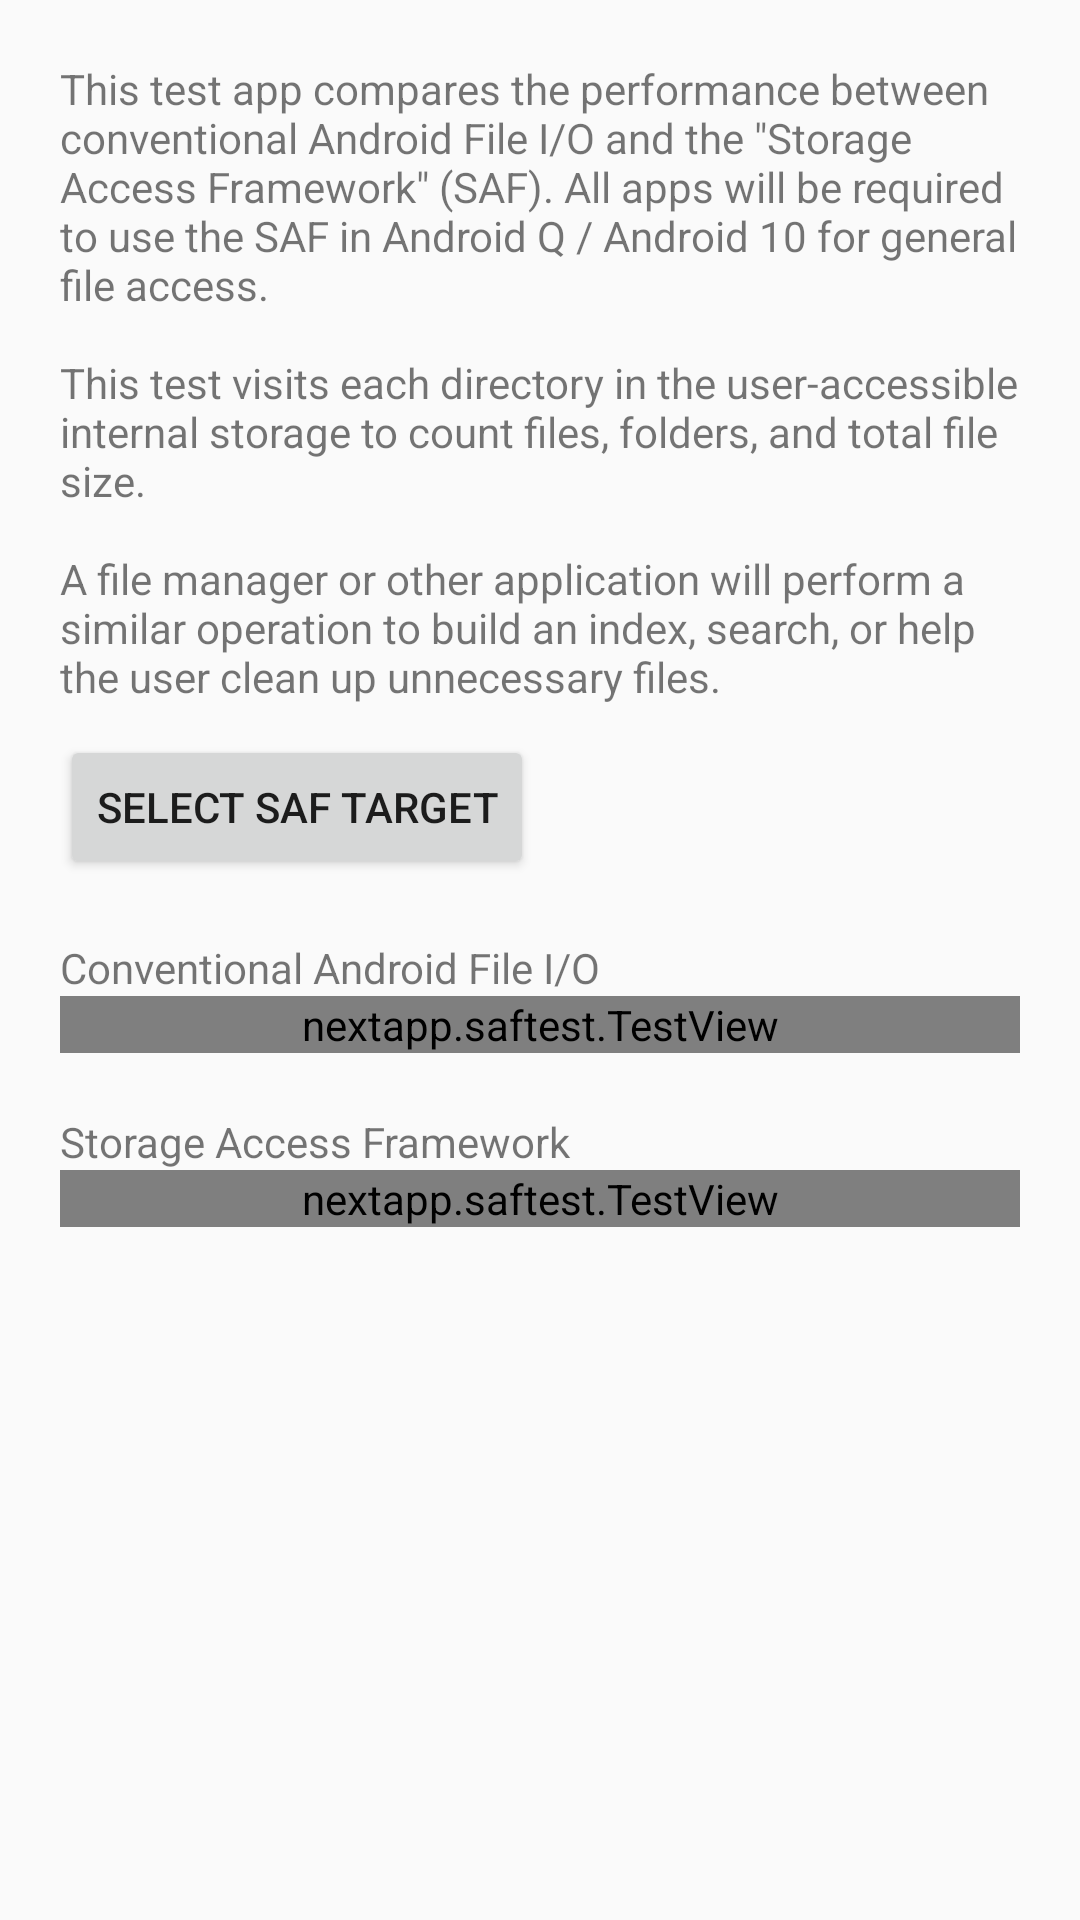

Layout XML and referenced resources for this Android screen:
<!-- AndroidManifest.xml: application theme AppTheme -->
<!-- res/layout/content_main.xml -->
<?xml version="1.0" encoding="utf-8"?>
<ScrollView
        xmlns:android="http://schemas.android.com/apk/res/android"
        xmlns:tools="http://schemas.android.com/tools"
        xmlns:app="http://schemas.android.com/apk/res-auto"
        android:layout_width="match_parent"
        android:layout_height="match_parent"
        app:layout_behavior="@string/appbar_scrolling_view_behavior"
        tools:showIn="@layout/activity_main"
        tools:context=".MainActivity">

    <LinearLayout
        android:orientation="vertical"
        android:padding="20dp"
        android:layout_width="match_parent"
        android:layout_height="wrap_content">

        <TextView
                android:layout_width="match_parent"
                android:layout_height="wrap_content"
                android:text="@string/about"/>

        <LinearLayout
                android:layout_marginTop="10dp"
                android:layout_width="match_parent"
                android:layout_height="wrap_content">

            <Button
                    android:id="@+id/selectRoot"
                    android:layout_width="wrap_content"
                    android:layout_height="wrap_content"
                    android:text="@string/action_select_saf_target"/>
            <TextView
                    android:id="@+id/safUri"
                    android:layout_marginStart="20dp"
                    android:layout_width="wrap_content"
                    android:layout_height="wrap_content"/>

        </LinearLayout>

        <TextView
                android:layout_marginTop="20dp"
                android:layout_width="wrap_content"
                android:layout_height="wrap_content"
                android:text="@string/header_conventional"/>
        <nextapp.saftest.TestView
                android:id="@+id/fileTestView"
                android:layout_width="match_parent"
                android:layout_height="wrap_content"/>

        <TextView
                android:layout_marginTop="20dp"
                android:layout_width="wrap_content"
                android:layout_height="wrap_content"
                android:text="@string/header_saf"/>
        <nextapp.saftest.TestView
                android:id="@+id/safTestView"
                android:layout_width="match_parent"
                android:layout_height="wrap_content"/>

        <TextView
            android:id="@+id/resultView"
            android:textSize="22sp"
            android:layout_marginTop="20dp"
            android:layout_width="match_parent"
            android:layout_height="wrap_content"/>

        <View android:layout_width="match_parent"
              android:layout_height="120dp"/>

    </LinearLayout>

</ScrollView>
<!-- res/layout/activity_main.xml (included above) -->
<?xml version="1.0" encoding="utf-8"?>
<android.support.design.widget.CoordinatorLayout
        xmlns:android="http://schemas.android.com/apk/res/android"
        xmlns:app="http://schemas.android.com/apk/res-auto"
        xmlns:tools="http://schemas.android.com/tools"
        android:layout_width="match_parent"
        android:layout_height="match_parent"
        tools:context=".MainActivity">

    <android.support.design.widget.AppBarLayout
            android:layout_height="wrap_content"
            android:layout_width="match_parent"
            android:theme="@style/AppTheme.AppBarOverlay">

        <android.support.v7.widget.Toolbar
                android:id="@+id/toolbar"
                android:layout_width="match_parent"
                android:layout_height="?attr/actionBarSize"
                android:background="?attr/colorPrimary"
                app:popupTheme="@style/AppTheme.PopupOverlay"/>

    </android.support.design.widget.AppBarLayout>

    <include layout="@layout/content_main"/>

    <android.support.design.widget.FloatingActionButton
            android:id="@+id/fab"
            android:layout_width="wrap_content"
            android:layout_height="wrap_content"
            android:layout_gravity="bottom|end"
            android:layout_margin="@dimen/fab_margin"
            app:srcCompat="@android:drawable/ic_media_play"/>

</android.support.design.widget.CoordinatorLayout>
<!-- resources referenced by this layout -->
<resources>
  <string name="about">
          This test app compares the performance between conventional Android File I/O
          and the \"Storage Access Framework\" (SAF).  All apps will be required to use the SAF in
          Android Q / Android 10 for general file access.\n
          \nThis test visits each directory in the user-accessible internal storage to count files, folders,
          and total file size.\n
          \nA file manager or other application will perform a similar operation to build an index, search, or
          help the user clean up unnecessary files.
      </string>
  <string name="action_select_saf_target">Select SAF Target</string>
  <string name="header_conventional">Conventional Android File I/O</string>
  <string name="header_saf">Storage Access Framework</string>
  <style name="AppTheme.AppBarOverlay" parent="ThemeOverlay.AppCompat.Dark.ActionBar" />
  <style name="AppTheme.PopupOverlay" parent="ThemeOverlay.AppCompat.Light" />
  <style name="AppTheme" parent="Theme.AppCompat.Light.DarkActionBar">
          
          <item name="colorPrimary">@color/colorPrimary</item>
          <item name="colorPrimaryDark">@color/colorPrimaryDark</item>
          <item name="colorAccent">@color/colorAccent</item>
      </style>
  <!-- not gathered from this repository: default colours our renderer supplied (Android Studio template values) -->
  <color name="colorPrimary">#FF6200EE</color>
  <color name="colorPrimaryDark">#FF3700B3</color>
  <color name="colorAccent">#FF03DAC5</color>
</resources>
